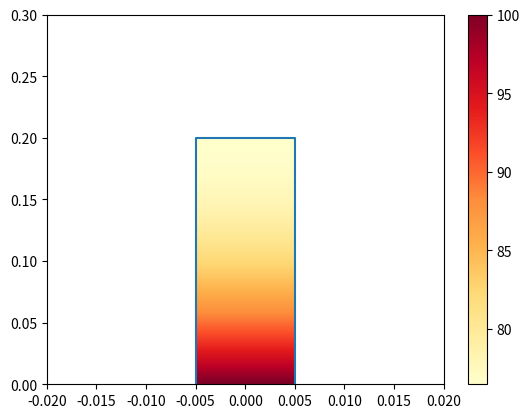

This figure's Python source:
import numpy as np
import matplotlib.pyplot as plt

#-----------------------------------------#

length = 0.2
width = 0.01


k = 385 #Copper (W/m K)

h = 20 # (W/m^2 K)
T_inf = 25
T_base = 100

#-----------------------------------------#
x_range = np.linspace (0, length, 50)

A_c = width*width
Perimeter = width*4

theta_b = T_base - T_inf

m = (h*Perimeter/(k * A_c))**0.5

#-----------------------------------------#

theta_ratio = (np.cosh(m*(length - x_range)) + (h/(m*k)*np.sinh(m*(length - x_range))))/(np.cosh(m*length) + (h/(m*k)*np.sinh(m*(length))))
theta = theta_ratio * theta_b
T_profile = theta + T_inf

print(x_range)
print(T_profile)

plt.plot([(-width/2), (-width/2), (width/2), (width/2)], [0, length, length, 0])
plt.xlim([(-width*2), (width*2)])
plt.ylim([0, length*1.5])

T_contour = np.reshape(T_profile, (len(T_profile), 1)) 
plt.imshow(T_contour, extent = [-width/2, width/2, 0, length], origin='lower', aspect='auto', interpolation='bilinear', cmap='YlOrRd')
plt.colorbar()

plt.show()